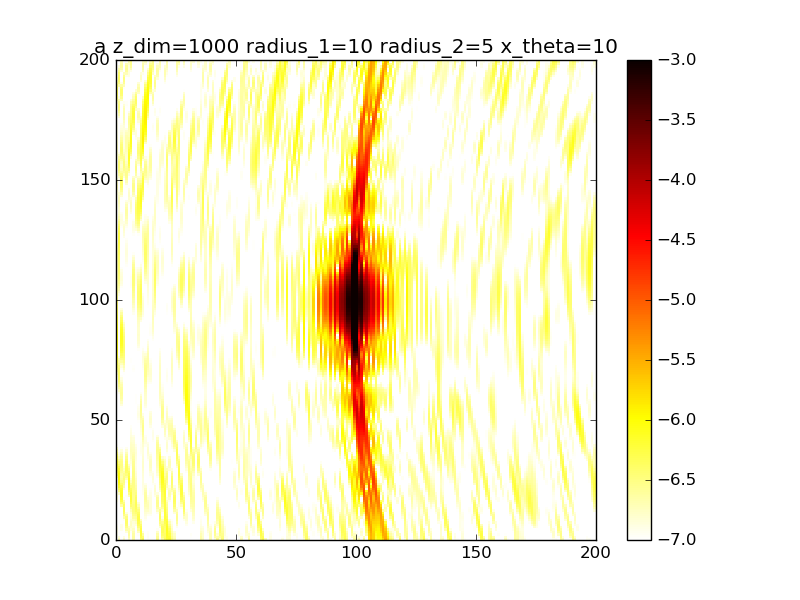

The file beside this chart, header and first rows:
1.004922342475649790e-07, 1.842743887335580121e-07, 8.631184315494461540e-09, 1.631734574783695777e-07, 2.645737073508599129e-08, 1.733894934300920764e-07, 6.863901254633725741e-08, 2.260916116110570613e-07, 7.573154053166823939e-08, 3.194958885965225511e-08, 3.770034154798909642e-07, 4.832880886879815286e-07, 1.454435060997021835e-08, 1.148498524970073337e-07, 7.308791755299027951e-08, 8.120812265683803928e-08, 9.052005852726939827e-09, 2.841587840470550700e-07, 5.588105108147915872e-08, 2.379963765460941020e-07, 4.367426621622506964e-07, 6.327164262198902521e-07, 6.940039650743038781e-07, 3.241387776172089270e-07
1.063832267632973278e-07, 1.398087322559986472e-07, 3.495719302477612260e-08, 1.313278515675932429e-07, 4.593547887626113024e-08, 2.168206235954953056e-07, 7.530825727591720496e-08, 2.416043795966914555e-07, 5.438393877456465887e-08, 6.175034170772964395e-08, 4.800331123335086388e-07, 3.684021429716518536e-07, 1.140683744545835108e-08, 1.163693903208778120e-07, 5.937571198458258682e-08, 4.054076349003319615e-08, 2.814657432009442281e-08, 2.646253277756143028e-07, 1.322600408945008397e-08, 3.298953975808636312e-07, 4.191538446415556837e-07, 6.879584078423147811e-07, 6.478705905302676256e-07, 2.798399793645940822e-07
1.164675989008841309e-07, 9.216035691629692945e-08, 6.837151607827299410e-08, 9.330404322628049432e-08, 8.589050718150761611e-08, 2.442574951869081533e-07, 8.832811306716519449e-08, 2.344642337231495604e-07, 4.864731228613281738e-08, 1.079613657467495372e-07, 5.519042749483312102e-07, 2.461760576943535001e-07, 2.637093359913951416e-08, 1.130140490418870112e-07, 4.094454090620441833e-08, 1.466658592651853389e-08, 5.293930356182781761e-08, 2.230409221879732077e-07, 3.244734560113413770e-09, 4.065022831909677770e-07, 3.931151745865058679e-07, 7.399602336888741759e-07, 5.811254670802602734e-07, 2.406599749648727506e-07
1.258153429227205971e-07, 5.106717227062349146e-08, 9.905580910073570180e-08, 5.533742366086785757e-08, 1.468149919725472706e-07, 2.454066682693209103e-07, 1.103534143753078070e-07, 2.084191459813272731e-07, 5.811179667434777019e-08, 1.729843577520403797e-07, 5.770377030216884009e-07, 1.398782160721966610e-07, 4.696565073517902991e-08, 1.081689574226218052e-07, 2.100445670602430579e-08, 6.725861751984248210e-09, 7.360187866250593996e-08, 1.691053023991029342e-07, 2.746317229292694681e-08, 4.532116089225319877e-07, 3.735515522996873224e-07, 7.771783528559798179e-07, 5.015474495416740214e-07, 2.072901310241035640e-07
1.290695312428533421e-07, 2.343796049754944119e-08, 1.203164174835404120e-07, 2.368815443069819753e-08, 2.234488486663037863e-07, 2.178939147755504980e-07, 1.383230043734061651e-07, 1.739224091074504855e-07, 7.876159996038909218e-08, 2.547722534206651667e-07, 5.504935477727881309e-07, 6.357446145131591174e-08, 6.524883309496943382e-08, 1.028648804392698072e-07, 5.926018093551047229e-09, 1.369814639205541328e-08, 8.473193319633564864e-08, 1.126161006748704430e-07, 8.237461291555774412e-08, 4.603966411612909133e-07, 3.736785225139766083e-07, 7.887993380696185941e-07, 4.178906391542032285e-07, 1.795205846700955298e-07
1.230285084604296117e-07, 1.193517456830868752e-08, 1.285662144239217226e-07, 5.905578829151316983e-09, 3.029980861549514879e-07, 1.692423308808658853e-07, 1.639926743878026133e-07, 1.449488376937920883e-07, 1.056305662356342844e-07, 3.453530875892249504e-07, 4.794640456384988774e-07, 1.997024309910213107e-08, 7.900258065166937183e-08, 9.677949833351051692e-08, 2.100833938464207513e-09, 2.891296158322001582e-08, 8.527316535539263287e-08, 6.209009202059876759e-08, 1.595559776219456400e-07, 4.264755436121836625e-07, 4.002910819849606129e-07, 7.689741356525967998e-07, 3.373471490751946296e-07, 1.567515752665712408e-07
1.079471860743069514e-07, 1.532931662316860053e-08, 1.224516611849881622e-07, 1.076930174734618928e-08, 3.670517197024829995e-07, 1.142781393289136143e-07, 1.778164599697397843e-07, 1.339648576922646286e-07, 1.354953127620862664e-07, 4.316668243876386132e-07, 3.805714032487961087e-07, 2.763072552948447697e-09, 8.990967601369757331e-08, 9.028000203182828777e-08, 1.264387087415105168e-08, 4.538024869082911298e-08, 7.706877632801612421e-08, 2.432492936330730872e-08, 2.463020644749391008e-07, 3.591788108638397108e-07, 4.511798107040655844e-07, 7.192381092733814683e-07, 2.640444125841629863e-07, 1.382662922660986322e-07
8.716217703139862800e-08, 2.992040101165775219e-08, 1.024292612580498090e-07, 4.591686897163428414e-08, 3.971757274297982004e-07, 6.900056978682693908e-08, 1.743172701818523210e-07, 1.472153028591281231e-07, 1.681847801353973857e-07, 4.987589496321857399e-07, 2.742067308115829920e-07, 1.618006490183392515e-09, 1.005992989643136937e-07, 8.570661090004244212e-08, 3.581478052253538892e-08, 5.824878239183174807e-08, 6.316198728691456947e-08, 4.334931960625942547e-09, 3.272020252250378129e-07, 2.742735110753147396e-07, 5.157085328514759780e-07, 6.481792088200413526e-07, 1.990636636274064196e-07, 1.232071702247117337e-07
6.555199197339967248e-08, 5.097987317673974388e-08, 7.144822934700242825e-08, 1.137925248085200391e-07, 3.819984882449906485e-07, 4.382475951145418645e-08, 1.561246193356727755e-07, 1.824637584742711982e-07, 2.058731791394168527e-07, 5.341911716732450339e-07, 1.783087479468159108e-07, 7.141407942934607247e-09, 1.125007322416006005e-07, 8.686653265232168784e-08, 6.586524891826303233e-08, 6.559457686532651294e-08, 4.660082020436047312e-08, 5.171243320591715302e-09, 3.867544354882339596e-07, 1.918285516596095460e-07, 5.784010165303801859e-07, 5.685372459034835038e-07, 1.417849809684290763e-07, 1.104037573212697294e-07
4.779073881240288875e-08, 7.351060452229633935e-08, 3.629302279620584177e-08, 2.079588607817545379e-07, 3.225486232328638834e-07, 3.949195036209229571e-08, 1.344188133411379575e-07, 2.301505891240739407e-07, 2.508480529224106481e-07, 5.318790085504240554e-07, 1.039680366940418760e-07, 1.379032261706845504e-08, 1.254411411340143236e-07, 9.703486778819393822e-08, 9.562328884684981064e-08, 6.777510969196065145e-08, 2.995649936405575727e-08, 2.746436074045750414e-08, 4.126165950501578846e-07, 1.310273828755669282e-07, 6.242621153134709081e-07, 4.929169970773623860e-07, 9.177863562198274213e-08, 9.831376408667952216e-08
3.720249308167546911e-08, 9.236988356968006711e-08, 8.272073113177866978e-09, 3.121116045581690386e-07, 2.331266663308446897e-07, 4.762184540323065799e-08, 1.252779707036095589e-07, 2.773406616583514708e-07, 3.030450344504818096e-07, 4.938023823118127327e-07, 5.418025468930716813e-08, 2.011129885897792789e-08, 1.386114887882364129e-07, 1.167515490505948569e-07, 1.193301126374573619e-07, 6.617697145386235369e-08, 1.536878876492350110e-08, 6.884579712167556621e-08, 3.986841798991755933e-07, 1.050892995106307896e-07, 6.438990908949627001e-07, 4.298076576257530340e-07, 5.026312940430772805e-08, 8.528813224548408926e-08
3.546889228641451987e-08, 1.024066681941111509e-07, 1.941052648080312373e-09, 4.031804958680247366e-07, 1.369421649822474328e-07, 5.559218272408745587e-08, 1.434264402406105195e-07, 3.126194031911476565e-07, 3.587093907047081432e-07, 4.290060842580263897e-07, 2.552834737988911205e-08, 2.709318842355241646e-08, 1.517723943758149568e-07, 1.427998337947359796e-07, 1.343743210153406228e-07, 6.216622801891843670e-08, 4.784556281531534667e-09, 1.236224333815590961e-07, 3.470030718102085008e-07, 1.179507969025621605e-07, 6.366039056991663529e-07, 3.813931835459767465e-07, 2.040946474673004525e-08, 7.016868488762188238e-08
4.288452808187135087e-08, 9.933321369612731618e-08, 3.143055300632523685e-08, 4.579389465522823408e-07, 5.816095003536767319e-08, 5.336259706007020685e-08, 1.960981956734135660e-07, 3.298576539925222115e-07, 4.108803552087893876e-07, 3.504769499165909182e-07, 1.144885324261450717e-08, 3.607720329143941487e-08, 1.656774814795390273e-07, 1.690007468639504956e-07, 1.413684682760382463e-07, 5.663793336913318894e-08, 1.007265799245298253e-10, 1.831180775788555138e-07, 2.677473058522718625e-07, 1.638005305972784680e-07, 6.103109477443291546e-07, 3.438975070819614078e-07, 6.326000075703310622e-09, 5.300379802461421280e-08
5.861899868327519045e-08, 8.152263014533429955e-08, 1.053041129697824577e-07, 4.608452301059369901e-07, 1.359271709008864299e-08, 3.902584195285370026e-08, 2.796260029540389100e-07, 3.294894594345868408e-07, 4.514506262660386792e-07, 2.712851184416296527e-07, 5.411358828616476913e-09, 4.742108271820611606e-08, 1.814329320260314919e-07, 1.884246538511342080e-07, 1.429160985202081091e-07, 5.011312765489268594e-08, 3.047022597273722810e-09, 2.369120478720430071e-07, 1.770257474947466193e-07, 2.295996836452933428e-07, 5.785303812955142694e-07, 3.101590574645571653e-07, 1.116971874863997175e-08, 3.555065650471831418e-08
8.064090053824709476e-08, 5.213707786948792998e-08, 2.219370279468861701e-07, 4.099576955176409479e-07, 7.391747822933932339e-09, 2.055846396930148471e-08, 3.800893494768272765e-07, 3.171765779178202411e-07, 4.738157121705904238e-07, 2.014244680703692949e-07, 2.839169635980228006e-09, 6.033114392784083206e-08, 1.992961006053989109e-07, 1.959110052075092596e-07, 1.419376004139907825e-07, 4.308973007094191837e-08, 1.478503138670604434e-08, 2.748760855419380553e-07, 9.301113168460224018e-08, 2.996966136389647161e-07, 5.554399641028020903e-07, 2.733135534232479919e-07, 3.521099692526495211e-08, 2.128195738608547337e-08
1.054044796723204765e-07, 2.041845471661273042e-08, 3.675884523851615191e-07, 3.184403373175119310e-07, 3.077598116795136137e-08, 1.306121298697019510e-08, 4.775980664184172963e-07, 3.008324346981637994e-07, 4.749531325953275584e-07, 1.462896392372791633e-07, 1.485019231600316541e-09, 7.350540516411194084e-08, 2.177737990087021656e-07, 1.897454040477426075e-07, 1.403936969485436674e-07, 3.635373961877926194e-08, 3.533644069868472270e-08, 2.895497389024376879e-07, 3.149235257862297780e-08, 3.609092134510592564e-07, 5.509354619274316018e-07, 2.300992151308953236e-07, 7.468751501566778125e-08, 1.480403177252606445e-08
1.277618153398563993e-07, 1.015136490008611312e-09, 5.184229573461152769e-07, 2.108747009898771238e-07, 6.659015475512610600e-08, 3.277572995910225997e-08, 5.523819478092461150e-07, 2.874586763024209602e-07, 4.561530207369197905e-07, 1.068478448643708463e-07, 7.345676120117377647e-10, 8.589720349722806003e-08, 2.336511720776072704e-07, 1.718823249144996121e-07, 1.388292890883856594e-07, 3.109778486218456896e-08, 6.306868560572423494e-08, 2.781263744348785126e-07, 2.191579358009851048e-09, 4.063750057403584145e-07, 5.673513211945320044e-07, 1.825705819586996197e-07, 1.219665395902884116e-07, 2.080729234716610439e-08
1.416324706904294377e-07, 1.090754589157254327e-08, 6.462894252229044799e-07, 1.156873440579199270e-07, 9.660109549646736464e-08, 9.044652240850227435e-08, 5.903774533835234377e-07, 2.810352400851074604e-07, 4.222838783109139043e-07, 8.097739529994449259e-08, 6.109703073558474263e-10, 9.706166034151495925e-08, 2.429913438086940477e-07, 1.468402134143741973e-07, 1.366765477891302760e-07, 2.881967855343186177e-08, 9.451646929987904947e-08, 2.433582746337250264e-07, 6.962856245906810608e-09, 4.369483662099032946e-07, 5.988638576328437977e-07, 1.376597437181170182e-07, 1.670330091368129110e-07, 4.281523535594575901e-08
1.416022086217575864e-07, 6.455036703022725763e-08, 7.264087493523127856e-07, 5.644455326330840388e-08, 1.084943602468692357e-07, 1.866883396210575761e-07, 5.864698626544008854e-07, 2.820105697647206361e-07, 3.800786620761589191e-07, 6.514248710385287827e-08, 1.084371655294295642e-09, 1.069899654595926120e-07, 2.425987608238739186e-07, 1.199393635846883339e-07, 1.329576964605792746e-07, 3.104275903635376211e-08, 1.247548021188874046e-07, 1.929769390895754665e-07, 4.032410614740875835e-08, 4.598727791765787585e-07, 6.335967883312829014e-07, 1.048573756440471206e-07, 1.998745058487750682e-07, 8.203912745746173761e-08
1.251010915743091325e-07, 1.687567708012566065e-07, 7.444087033892461958e-07, 4.511245940214084079e-08, 9.994616244382510013e-08, 3.110021704872500937e-07, 5.446838349873537642e-07, 2.881873614965402404e-07, 3.361920801246308093e-07, 5.576990232611907097e-08, 1.884538205058970900e-09, 1.157019501098917682e-07, 2.312216165820041078e-07, 9.566842317753426029e-08, 1.269920735202618538e-07, 3.891514360005890933e-08, 1.483513837064497664e-07, 1.377378956818386281e-07, 9.199297745693011474e-08, 4.853821951312886684e-07, 6.575471321011551436e-07, 9.288412238173671144e-08, 2.130506278649696540e-07, 1.366071071804704458e-07
9.432756913547308069e-08, 3.191735060884075066e-07, 7.002798506479793111e-07, 7.944881031714468436e-08, 7.854728246043113470e-08, 4.445654900110530006e-07, 4.757845289861578476e-07, 2.963040451293190962e-07, 2.956998984874389612e-07, 5.003427297455037983e-08, 2.657885337411973686e-09, 1.229799778984437470e-07, 2.099659610735923993e-07, 7.672307413171217602e-08, 1.188547546535415274e-07, 5.276913277820227237e-08, 1.606812576885114596e-07, 8.867130391438125258e-08, 1.504548368718906580e-07, 5.225299902522052491e-07, 6.589430489182792593e-07, 1.065220793589225629e-07, 2.037014019381653850e-07, 2.013579986437220789e-07
5.698440279506047967e-08, 4.997684163463979941e-07, 6.079954156650499657e-07, 1.450504390546419857e-07, 5.807126791134369886e-08, 5.654974944271312297e-07, 3.935260468405307593e-07, 3.035299754394579323e-07, 2.613920850134089348e-07, 4.610462256978001218e-08, 3.180654281292481093e-09, 1.284470459737710624e-07, 1.818257513456898686e-07, 6.384955480722041625e-08, 1.095136637800340893e-07, 7.175986257172001956e-08, 1.591969950598878510e-07, 5.440093234380135929e-08, 2.063433063328668572e-07, 5.756674330499120234e-07, 6.316655050899022150e-07, 1.446083748783707050e-07, 1.744184815392932961e-07, 2.683122922691470495e-07
2.522090219627095722e-08, 6.857550624838494676e-07, 4.910803623452269822e-07, 2.208895304308012254e-07, 5.287379912904948594e-08, 6.546375403124999557e-07, 3.109750818966417542e-07, 3.083364875754435675e-07, 2.338510639445878073e-07, 4.306499367136313471e-08, 3.434166492227076079e-09, 1.319140993500101481e-07, 1.506425738679299852e-07, 5.629273685403385500e-08, 1.006862546775817039e-07, 9.373377590457613237e-08, 1.442017151915982521e-07, 3.933303665022612289e-08, 2.546210561842432239e-07, 6.426241403311260399e-07, 5.767902714962803052e-07, 1.997937389197570502e-07, 1.327193325815931227e-07, 3.278304870063374586e-07
1.281597255242869734e-08, 8.491403452250301575e-07, 3.757730493318525583e-07, 2.861262731258013482e-07, 7.265368456673123119e-08, 6.999403606939026668e-07, 2.379418603134603669e-07, 3.105967298188598190e-07, 2.120712036375273569e-07, 4.070559190497951607e-08, 3.535719004608145809e-09, 1.337241720884819108e-07, 1.199991841232811924e-07, 5.251152572321893001e-08, 9.448753896313154174e-08, 1.154527397981997387e-07, 1.188302894598714872e-07, 4.318015546357646671e-08, 2.950423959821119708e-07, 7.150154583198309531e-07, 5.019771989953204635e-07, 2.600980307556042179e-07, 8.921916571405802841e-08, 3.703256273880131145e-07
3.135868456772010887e-08, 9.652540976789000075e-07, 2.840886601350237829e-07, 3.258473486639367018e-07, 1.193569199447267085e-07, 6.983895512670896662e-07, 1.799557113461575211e-07, 3.110950257685139249e-07, 1.942964195081387107e-07, 3.927909129553687904e-08, 3.646936926816571833e-09, 1.348210339126445435e-07, 9.246291660829557142e-08, 5.086883177580863951e-08, 9.294284346002994649e-08, 1.331941010562934032e-07, 8.822279479563148320e-08, 6.180829434898233988e-08, 3.310222941439717970e-07, 7.803838670564440545e-07, 4.190969376377458170e-07, 3.117914047382491665e-07, 5.496776400432423271e-08, 3.882225018588524298e-07
8.660738404885269724e-08, 1.018280130630228490e-06, 2.288635922061163417e-07, 3.341088035699007780e-07, 1.869706772150666219e-07, 6.552906625261878842e-07, 1.386019322502087192e-07, 3.108013890075493530e-07, 1.788060088800692926e-07, 3.923062495607622502e-08, 3.979353930823398998e-09, 1.364520878570945153e-07, 6.935622517361116643e-08, 5.014090812837332496e-08, 9.744667870673104078e-08, 1.436009103383947258e-07, 5.816607304196595584e-08, 8.897377140215817023e-08, 3.674868458843259093e-07, 8.254181917275186014e-07, 3.408942660469868173e-07, 3.427812525305017029e-07, 3.861764600867537275e-08, 3.777282552163332780e-07
1.762362210079597522e-07, 1.004271764547765327e-06, 2.119888307740039887e-07, 3.138159690721571246e-07, 2.638475393701034130e-07, 5.816577025692562848e-07, 1.126853480693306506e-07, 3.102521802064976152e-07, 1.644827899699035798e-07, 4.090427989034276073e-08, 4.909609413219353055e-09, 1.396397672581871039e-07, 5.096445593663895643e-08, 4.980153013229656785e-08, 1.082841339430213527e-07, 1.445322003830176820e-07, 3.365639576054963654e-08, 1.183080863633385917e-07, 4.085182185371377402e-07, 8.392723719283705518e-07, 2.776908978457714159e-07, 3.455869552699258207e-07, 4.418205245900399912e-08, 3.399096856947813159e-07
2.897450748495619579e-07, 9.310039104953387871e-07, 2.258649174890002545e-07, 2.740884250962580339e-07, 3.364146366762526440e-07, 4.908175190390962320e-07, 9.959567623396441309e-08, 3.092425103761781657e-07, 1.510822522065875144e-07, 4.427198633137962750e-08, 7.100728790653467650e-09, 1.446909695098723579e-07, 3.695622061731749367e-08, 5.009538160197057132e-08, 1.243588706210042040e-07, 1.356326052405433321e-07, 1.782725400879017010e-08, 1.449351317854976374e-07, 4.555236594671651703e-07, 8.161128380060385954e-07, 2.350117007104550096e-07, 3.191157237700908149e-07, 7.000238428549020204e-08, 2.807071415232890491e-07
4.105869995422152162e-07, 8.150197884171741294e-07, 2.571183778614673988e-07, 2.264325997107095072e-07, 3.928680272438148735e-07, 3.953164857466727548e-07, 9.641487863381441332e-08, 3.068886448870337821e-07, 1.391983107253838088e-07, 4.878224490327337866e-08, 1.148546357373731548e-08, 1.509976450687533426e-07, 2.678946511631976086e-08, 5.191038695955360823e-08, 1.432525436311682705e-07, 1.184271435523634544e-07, 1.151789395002202724e-08, 1.663401549352465272e-07, 5.063978546588029356e-07, 7.563284045782828176e-07, 2.126585698973151228e-07, 2.688019292161037617e-07, 1.092160658029741853e-07, 2.097799709291599517e-07
5.199080358336473059e-07, 6.770205261079971895e-07, 2.911068616590462792e-07, 1.811465147751360873e-07, 4.257604541976094791e-07, 3.048508052427671488e-07, 1.005452790388126752e-07, 3.019743125032092722e-07, 1.299634666852056154e-07, 5.341087110525611528e-08, 1.903348847184647869e-08, 1.572296044216975285e-07, 1.998379845379101002e-08, 5.646706746019450589e-08, 1.616547894541070978e-07, 9.591547141320982654e-08, 1.350804002626540025e-08, 1.824019491813748686e-07, 5.557898360001839284e-07, 6.662416322755432121e-07, 2.053743362878952469e-07, 2.051109627702599825e-07, 1.516102235962970673e-07, 1.384303695023469626e-07
6.007796263702679892e-07, 5.370412457221007887e-07, 3.157915172586015357e-07, 1.449754002525118850e-07, 4.329359587390259360e-07, 2.254584179977118072e-07, 1.098796971519409699e-07, 2.934288801477710532e-07, 1.245665201576942799e-07, 5.692750971964679305e-08, 3.035625368770967811e-08, 1.618293580456943448e-07, 1.624688101879544764e-08, 6.486350569931419508e-08, 1.760778743452372254e-07, 7.181715755217765576e-08, 2.122820788010245326e-08, 1.947590728443665937e-07, 5.962987855715160514e-07, 5.565310120174390712e-07, 2.047817316285296189e-07, 1.408478390762344641e-07, 1.863396277858995188e-07, 7.715262719788410146e-08
6.417513329223931513e-07, 4.107020624775991638e-07, 3.240473467709768540e-07, 1.204030335337325167e-07, 4.169199847734416646e-07, 1.597764400248450600e-07, 1.226747376228294445e-07, 2.807686013949167234e-07, 1.237219535038922929e-07, 5.828750283245397395e-08, 4.531268627950634995e-08, 1.635904128627686854e-07, 1.550712887221815070e-08, 7.758140189129376431e-08, 1.836584404336897336e-07, 4.972862536600097548e-08, 3.164224469960260585e-08, 2.058224950424624207e-07, 6.201938454168240877e-07, 4.398579319516849613e-07, 2.019970422059755683e-07, 8.801815046491683939e-08, 2.047500225299036571e-07, 3.348435769420305256e-08
6.388557436138102677e-07, 3.072556934084431054e-07, 3.141464489758234300e-07, 1.063432270982905677e-07, 3.832981998728250238e-07, 1.079521820602754315e-07, 1.373300320253281477e-07, 2.643622965865648468e-07, 1.272503794922442535e-07, 5.699330031917912315e-08, 6.281624774928086592e-08, 1.620854707619656363e-07, 1.790011031045135282e-08, 9.409919990455520118e-08, 1.828055992838173451e-07, 3.244882511962492332e-08, 4.201795281249033886e-08, 2.177691245065545504e-07, 6.212193133743770709e-07, 3.283124021902246851e-07, 1.901741467067532463e-07, 5.506817903132355102e-08, 2.025306145050897218e-07, 1.073630097764544161e-08
5.956969901538501483e-07, 2.295361937567261161e-07, 2.887558770234154041e-07, 9.962472400864754308e-08, 3.387872279290793951e-07, 6.873193095993527292e-08, 1.522374610161709641e-07, 2.454387325380835682e-07, 1.339099024756399443e-07, 5.327001384234755876e-08, 8.096688601364912504e-08, 1.578041870791358711e-07, 2.370741553906298923e-08, 1.127692554462630478e-07, 1.735032417935960897e-07, 2.163998165227724029e-08, 5.041234889219392510e-08, 2.317636047089816409e-07, 5.960447921525024070e-07, 2.312692197627800141e-07, 1.663088904032813414e-07, 4.520661392961652363e-08, 1.806308100458935655e-07, 7.900420015216028210e-09
5.218358216840092283e-07, 1.753638945736304257e-07, 2.531180445883105233e-07, 9.658023395410939314e-08, 2.896017136797095486e-07, 4.038393927943663575e-08, 1.657754422845972493e-07, 2.258304981603959964e-07, 1.415571700435310708e-07, 4.797643751667691846e-08, 9.749771159956798473e-08, 1.519977995757871310e-07, 3.322049315326065652e-08, 1.310374556179997052e-07, 1.571967671062168760e-07, 1.783410222475278317e-08, 5.583355645582671047e-08, 2.475530889709932494e-07, 5.450804653303344326e-07, 1.540983540821430532e-07, 1.318750828107158680e-07, 5.615905257698870261e-08, 1.447672243827273180e-07, 2.064543447667186405e-08
4.301128599574383181e-07, 1.396659495987829710e-07, 2.131410999017513858e-07, 9.422381447401148000e-08, 2.404666599512350850e-07, 2.126647326750211552e-08, 1.764531479901069788e-07, 2.075180430642399213e-07, 1.476082437892476072e-07, 4.229158345137612365e-08, 1.103838219408169283e-07, 1.463425930404165029e-07, 4.651320274078448860e-08, 1.459818730922634930e-07, 1.363372938690342204e-07, 2.068197073384897026e-08, 5.815566923772744489e-08, 2.634629501078790810e-07, 4.725051307426964908e-07, 9.791555236475739200e-08, 9.220214175224714405e-08, 8.131063287448316200e-08, 1.037430148255855461e-07, 4.299887555902607834e-08
3.337201919895425923e-07, 1.165861454931462404e-07, 1.739287532607418338e-07, 9.078958546947446741e-08, 1.943325124214594810e-07, 1.003680171164429804e-08, 1.831300873402318241e-07, 1.921009528710834869e-07, 1.496690645682179531e-07, 3.730856984096907646e-08, 1.184000032178764740e-07, 1.425708435360567381e-07, 6.315737306882099431e-08, 1.550151926819005096e-07, 1.137624259479074936e-07, 2.927609438390404190e-08, 5.789872827883041550e-08, 2.767476067537291822e-07, 3.855461943301914613e-07, 6.031376602974863569e-08, 5.484754700147869491e-08, 1.118138016668122921e-07, 6.712490940772083248e-08, 6.914220873145138222e-08
2.437535224683310413e-07, 1.010479407017449725e-07, 1.389886019151453645e-07, 8.568995769046716342e-08, 1.526343357266171153e-07, 5.594921440452556049e-09, 1.852308400979302185e-07, 1.803484188948201131e-07, 1.461423853837996079e-07, 3.370925084155676137e-08, 1.214269524173112730e-07, 1.421868649835552933e-07, 8.197772902938360361e-08, 1.565376420593703328e-07, 9.211992271036622135e-08, 4.240611081320938444e-08, 5.597827502461991096e-08, 2.841875083528013643e-07, 2.931928337110574777e-07, 3.676605537157170909e-08, 2.746642201836910202e-08, 1.390199520779061942e-07, 4.293951521204448129e-08, 9.478092271406771543e-08
1.677133585764835459e-07, 8.955406870963633266e-08, 1.100838101420074234e-07, 7.912158394488703211e-08, 1.158253515597306172e-07, 6.906745233572536412e-09, 1.828583901792507474e-07, 1.719681365017007236e-07, 1.366230432419509536e-07, 3.164515765831134331e-08, 1.204168135303718989e-07, 1.463020773449335976e-07, 1.009708964105891143e-07, 1.503291145305664949e-07, 7.349463718171648363e-08, 5.868021635643668807e-08, 5.347703193343276590e-08, 2.828106057614457209e-07, 2.046339530357389334e-07, 2.227763020617732587e-08, 1.577682210100444952e-08, 1.565727499515441054e-07, 3.597702488937316582e-08, 1.177608660350387174e-07
1.090856106869718870e-07, 8.027521980793272470e-08, 8.751762483941681328e-08, 7.159674228990005000e-08, 8.392857947576373374e-08, 1.283471739331501054e-08, 1.767644176553181415e-07, 1.656697998612243616e-07, 1.219651257262488522e-07, 3.085942869475780036e-08, 1.170567717168206671e-07, 1.555547422217352355e-07, 1.174856170344490129e-07, 1.375589212437078687e-07, 5.928773563689620891e-08, 7.653611893248183856e-08, 5.144967055751951596e-08, 2.705858509076830179e-07, 1.277445551016688457e-07, 1.283980300156146179e-08, 2.214077883469244971e-08, 1.616607737946445993e-07, 4.705235276697669673e-08, 1.378818512963914716e-07
6.783713470524386400e-08, 7.266176820551239908e-08, 7.060455275952366272e-08, 6.359894634150887640e-08, 5.693287195585801935e-08, 2.205863859758578054e-08, 1.681628146876034616e-07, 1.595162855333207017e-07, 1.040144964633636234e-07, 3.097692672264233038e-08, 1.132748020387064774e-07, 1.700462043172353702e-07, 1.286794476044398960e-07, 1.204213824232628661e-07, 5.030441861219351847e-08, 9.422581985499012500e-08, 5.075009700327309641e-08, 2.469638840375179908e-07, 6.793540329829145219e-08, 6.342379221589242684e-09, 4.507526971226661193e-08, 1.552151295267482918e-07, 7.327562219152985168e-08, 1.561209124638141163e-07
4.147973220886645190e-08, 6.686284140110488200e-08, 5.813128399174490697e-08, 5.545355241875647032e-08, 3.496196075704020257e-08, 3.311242570338579982e-08, 1.584350542455051011e-07, 1.514679807673242058e-07, 8.510683719557737967e-08, 3.182210466539249425e-08, 1.107715456287641089e-07, 1.892488500904948440e-07, 1.321629496704137571e-07, 1.015256273143484608e-07, 4.692942061483495617e-08, 1.098655485254633879e-07, 5.187674468664582242e-08, 2.131416038619673884e-07, 2.755975830366808346e-08, 2.781364289140519103e-09, 7.973500959649836121e-08, 1.411386962932657422e-07, 1.091120194316467664e-07, 1.736298769361296436e-07
2.631088197650866147e-08, 6.318553616082079066e-08, 4.870773697465136181e-08, 4.737686263041345304e-08, 1.824853696177516479e-08, 4.451686168812674026e-08, 1.488007249047446783e-07, 1.399649802238016986e-07, 6.749717540117742062e-08, 3.361840737144857523e-08, 1.107224176949021185e-07, 2.118956403125451236e-07, 1.266578898229130382e-07, 8.323890429398577759e-08, 4.926697370275958066e-08, 1.216032133165587502e-07, 5.485264305100665343e-08, 1.719917950808667847e-07, 5.953366815447868326e-09, 3.801609488121642886e-09, 1.191529933588362795e-07, 1.248966057968597511e-07, 1.478503277769915666e-07, 1.908823787370365304e-07
1.850697939503757635e-08, 6.172739516857468163e-08, 4.100734893941080016e-08, 3.961283785522236262e-08, 6.987954105849042616e-09, 5.495711983310681430e-08, 1.400426928817360722e-07, 1.243803338280884429e-07, 5.289430219639850598e-08, 3.697722712260226565e-08, 1.137114417570189841e-07, 2.359150278337091692e-07, 1.124680391903659110e-07, 6.718332870975493834e-08, 5.716572927906686307e-08, 1.278903544356168978e-07, 5.917754024736169298e-08, 1.276568647555030426e-07, 3.587945548110515483e-11, 1.178452427841087541e-08, 1.558612248465908627e-07, 1.119113364032970460e-07, 1.830682490637960716e-07, 2.072359321500529273e-07
1.487661550166453356e-08, 6.221262557317842617e-08, 3.393304318175853408e-08, 3.254451491147362753e-08, 1.167187270829606337e-09, 6.344947795752194761e-08, 1.323600258791938222e-07, 1.052168397646502780e-07, 4.221595501383626451e-08, 4.267574272240889205e-08, 1.198588751658789996e-07, 2.585003323704062690e-07, 9.159873407234092804e-08, 5.401503861231626272e-08, 7.012461517336699188e-08, 1.277864241606660628e-07, 6.388320544896476411e-08, 8.488034574919811117e-08, 5.283256738939473565e-09, 2.878584111700801572e-08, 1.834619162198145971e-07, 1.061932779948612026e-07, 2.097632616630235007e-07, 2.209976399413692487e-07
1.322070095905284448e-08, 6.399263051036590221e-08, 2.675777150745596325e-08, 2.671224864903509242e-08, 4.410705944820818713e-10, 6.945033183585917926e-08, 1.253869394056830421e-07, 8.399536246471632325e-08, 3.560070752254934057e-08, 5.130874969844824988e-08, 1.290375900887033438e-07, 2.763785526614817301e-07, 6.746483728931702693e-08, 4.351684886390484071e-08, 8.714369839033381797e-08, 1.211976305667337099e-07, 6.770673600776178040e-08, 4.820901164891735260e-08, 1.682191246469023409e-08, 5.563188912856451277e-08, 1.977920857742993589e-07, 1.095045304082036425e-07, 2.249714679819852638e-07, 2.299071104192038027e-07
1.235475300380606592e-08, 6.614576837428873953e-08, 1.925321689198589876e-08, 2.272072791568786716e-08, 4.094739932615653215e-09, 7.287840362719063321e-08, 1.183661459635760905e-07, 6.287478156879808098e-08, 3.262256584323497460e-08, 6.295006144688329440e-08, 1.410580431526152883e-07, 2.862798784607677922e-07, 4.424049669183570314e-08, 3.493022416701369594e-08, 1.066146466996211351e-07, 1.089602081397827282e-07, 6.935975654664498987e-08, 2.122787058014329945e-08, 3.039817007893731634e-08, 9.140462339100871148e-08, 1.974663399342752646e-07, 1.211784744916568601e-07, 2.278591305121863947e-07, 2.318307682187900515e-07
1.190732529874980400e-08, 6.762043881486356898e-08, 1.178291648429927177e-08, 2.107238606553176506e-08, 1.109610462845470121e-08, 7.405165768319502386e-08, 1.104239022244248058e-07, 4.411626550406516228e-08, 3.260197891714121841e-08, 7.695553663103490226e-08, 1.557335883194761027e-07, 2.855350298603822608e-07, 2.601020571372583178e-08, 2.739154865821187913e-08, 1.263482684489246102e-07, 9.272706945546571524e-08, 6.783211852331700509e-08, 5.984800160612729222e-09, 4.303741559236979848e-08, 1.334172468999301566e-07, 1.837685688927237877e-07, 1.385341255641903473e-07, 2.193971567181270786e-07, 2.254257564028908621e-07
1.201676274570862733e-08, 6.739028151150285168e-08, 5.320089109196506474e-09, 2.199021117524445117e-08, 2.021612478167382403e-08, 7.355669879150560100e-08, 1.008651926676445165e-07, 2.954162825400853599e-08, 3.489127198025704363e-08, 9.198763354808943220e-08, 1.728057004387977580e-07, 2.726645217995069307e-07, 1.593760444054151460e-08, 2.032033293634491442e-08, 1.437793720584894309e-07, 7.467603427073189069e-08, 6.265925139028713558e-08, 2.714928390443288071e-09, 5.330378245939840596e-08, 1.776464271274624859e-07, 1.600128911622368194e-07, 1.576950156537328935e-07, 2.017957871715383968e-07, 2.105755118908668414e-07
1.302463030333129830e-08, 6.460996260833664270e-08, 1.345815075448214735e-09, 2.529511679523132034e-08, 3.018146486008438137e-08, 7.208686124620934410e-08, 8.940603749188900147e-08, 2.012888908832293002e-08, 3.904516254669565955e-08, 1.062661211409614188e-07, 1.917719523500771714e-07, 2.478051735152099673e-07, 1.565485311162083680e-08, 1.364560146689865611e-08, 1.563295122921824808e-07, 5.710499555455517963e-08, 5.407718957722800492e-08, 9.906271933229125829e-09, 6.117501451090851698e-08, 2.194734303109043903e-07, 1.306028383690049962e-07, 1.745615088485033041e-07, 1.778812315105880930e-07, 1.884925590448169178e-07
1.522665208942421586e-08, 5.877132958751407575e-08, 1.617404613612514332e-09, 3.038031250005672482e-08, 3.982420287703499122e-08, 7.028615621688099443e-08, 7.628112141708739641e-08, 1.583973016169429311e-08, 4.484074854175982135e-08, 1.179706101836793654e-07, 2.117099327322229775e-07, 2.128452648454608566e-07, 2.501139276563487830e-08, 7.821150342625734607e-09, 1.618593120747295485e-07, 4.201716976142017993e-08, 4.302263857086851345e-08, 2.467481397492858034e-08, 6.763153873304631867e-08, 2.545342538312607298e-07, 1.000354031477855059e-07, 1.856977907583066750e-07, 1.505537455839494248e-07, 1.614930889684214016e-07
1.870641513497882495e-08, 4.985101166448298168e-08, 7.830537471626959451e-09, 3.629195047482992373e-08, 4.819970161391093358e-08, 6.863126957349946996e-08, 6.220236232111338618e-08, 1.570519719232964749e-08, 5.217056266256793555e-08, 1.256767829670731837e-07, 2.311859395579636907e-07, 1.712130288276520210e-07, 4.222358565733290240e-08, 3.650703281684729868e-09, 1.590931531033942477e-07, 3.079138571706436523e-08, 3.097323714563041590e-08, 4.335169389752478118e-08, 7.410667916192743746e-08, 2.794736371750504876e-07, 7.207739544700013882e-08, 1.889548709351495914e-07, 1.224029015871348626e-07, 1.325370444394751484e-07
2.325453701668916305e-08, 3.842888429908824915e-08, 2.123817465939355063e-08, 4.189483131721836640e-08, 5.465661027425905670e-08, 6.737036383890224523e-08, 4.818913147367723635e-08, 1.812633605101159729e-08, 6.087466248336066056e-08, 1.286976034186379290e-07, 2.483166717792629896e-07, 1.273448820710888302e-07, 6.436367029512446408e-08, 2.003538077234803888e-09, 1.479152438849507934e-07, 2.400340732751881244e-08, 1.966464716139985934e-08, 6.215168552920198722e-08, 8.194985153768110100e-08, 2.924483256231368477e-07, 4.924403191201928768e-08, 1.837479891080193045e-07, 9.549718380888601133e-08, 1.046731617214306819e-07
2.836304740213774819e-08, 2.574479707167757712e-08, 4.230605153141388774e-08, 4.607890685478820393e-08, 5.885542908659865109e-08, 6.652142326927568127e-08, 3.532112851042138917e-08, 2.129712509424028240e-08, 7.058973068914566054e-08, 1.272358135449610651e-07, 2.609935139870938102e-07, 8.594977281585816976e-08, 8.805059753857619109e-08, 3.518419959052152930e-09, 1.294573630859583186e-07, 2.142622421732124615e-08, 1.075230378335701539e-08, 7.778892382455962250e-08, 9.202325085921138497e-08, 2.933016028669995259e-07, 3.263370561641108308e-08, 1.709910464903563270e-07, 7.131789413395330056e-08, 8.053018545857886304e-08
3.328437135146610870e-08, 1.366030225951834659e-08, 7.048483886880952259e-08, 4.796026750810474035e-08, 6.074153016167135681e-08, 6.591897699045428823e-08, 2.448839946831456599e-08, 2.363570948218927516e-08, 8.068061781751994367e-08, 1.223113483553238438e-07, 2.672252145357326635e-07, 5.122198180589967497e-08, 1.101688505015119793e-07, 8.389662262861626258e-09, 1.059553194099145048e-07, 2.218658706993379575e-08, 5.495060317523855955e-09, 8.793041270676093568e-08, 1.044990805843381333e-07, 2.834138299190757341e-07, 2.207372543558613529e-08, 1.527599065502382961e-07, 5.079098368257688739e-08, 6.196039337400799656e-08
3.714232957944707824e-08, 4.504959743254591960e-09, 1.041541173439932569e-07, 4.703192135240343725e-08, 6.048539470262996490e-08, 6.528917564448564718e-08, 1.620182545566969431e-08, 2.412203543554203243e-08, 9.028092378964193693e-08, 1.154896584707828583e-07, 2.655164835503248350e-07, 2.617387282054837324e-08, 1.284580439077859570e-07, 1.629099754653981927e-08, 8.040354064635020436e-08, 2.502448846148228662e-08, 4.528895820711006338e-09, 9.142759546197383717e-08, 1.188671003417722028e-07, 2.653008212799050420e-07, 1.648282594591704910e-08, 1.317990425557987684e-07, 3.436768330822347932e-08, 4.988515447968372050e-08
3.908287089456593310e-08, 8.093100725240128799e-10, 1.407563442175916704e-07, 4.324263972318916620e-08, 5.840635411020865522e-08, 6.433100375130715300e-08, 1.051418999960147106e-08, 2.247393249114820785e-08, 9.843372764167313993e-08, 1.084920515317693781e-07, 2.551831220404914921e-07, 1.222039798946552474e-08, 1.418574069695193258e-07, 2.644888361115040467e-08, 5.608063122193350055e-08, 2.858574430544090114e-08, 7.774009790910357568e-09, 8.831421430261367869e-08, 1.341076055117313506e-07, 2.420724305736497516e-07, 1.432840169529558893e-08, 1.109881974942829406e-07, 2.211859529758155494e-08, 4.433706559462573110e-08
3.844679805370404802e-08, 4.953673761341271002e-09, 1.771020079491943244e-07, 3.699519540015453139e-08, 5.489549084785664071e-08, 6.278526567075047305e-08, 7.061940104579991257e-09, 1.914073151618049112e-08, 1.042854317967221669e-07, 1.027893326765548824e-07, 2.365273464425854307e-07, 9.086712156595015700e-09, 1.505615824311484664e-07, 3.783270080935704983e-08, 3.604258880060293045e-08, 3.168195640021637530e-08, 1.448441468545990261e-08, 7.960826493849463713e-08, 1.489632086700410408e-07, 2.168737650820709097e-07, 1.406380970759397624e-08, 9.287084709107961230e-08, 1.382231619511856186e-08, 4.464918294902243421e-08
3.494133384936886422e-08, 1.878693162465369740e-08, 2.097900546066525790e-07, 2.907695878902152293e-08, 5.034962337024322296e-08, 6.048054896086287169e-08, 5.210723675802570652e-09, 1.513823689380861668e-08, 1.072735002054756853e-07, 9.927967280408868217e-08, 2.108274638677934315e-07, 1.502944120044302152e-08, 1.558109596581510337e-07, 4.940192747611144376e-08, 2.267851240779215142e-08, 3.347029200138533070e-08, 2.341735074302934466e-08, 6.698615302377202025e-08, 1.622266972123716211e-07, 1.924108352019819664e-07, 1.446161947278698889e-08, 7.931382639186687131e-08, 9.043318446945470230e-09, 4.972161277189632276e-08
2.878357025915903114e-08, 4.327969698219760460e-08, 2.356704429823744728e-07, 2.054418465453574430e-08, 4.512502081223970095e-08, 5.735380078404816727e-08, 4.259477793666125414e-09, 1.177953958375740944e-08, 1.072534640161554230e-07, 9.812060290076654142e-08, 1.801483696842392711e-07, 2.730368012830288441e-08, 1.594935438027003763e-07, 6.034212935744565716e-08, 1.740159535860957884e-08, 3.353228260854468922e-08, 3.307887909267471426e-08, 5.240721703836716506e-08, 1.729779607909825166e-07, 1.706347714238134997e-07, 1.479855020386630298e-08, 7.132792514489806941e-08, 7.201384919567675087e-09, 5.829381980000250590e-08
2.078714639655172868e-08, 7.827630821807526081e-08, 2.522741361498583296e-07, 1.258631685155250081e-08, 3.951347374537847822e-08, 5.345022877111066978e-08, 3.647260716184162873e-09, 1.037183863008859883e-08, 1.045267125533714364e-07, 9.874196193847453714e-08, 1.470156190298942465e-07, 4.275970859753787721e-08, 1.636620774528958525e-07, 7.023030059038477390e-08, 2.051697344042195987e-08, 3.185585498879313300e-08, 4.198861431695683276e-08, 3.776498289468039869e-08, 1.807281210585875130e-07, 1.526022872021425213e-07, 1.488884198373308076e-08, 6.904965248928615452e-08, 7.636436802341002157e-09, 6.916819279269546211e-08
... 139 more rows
